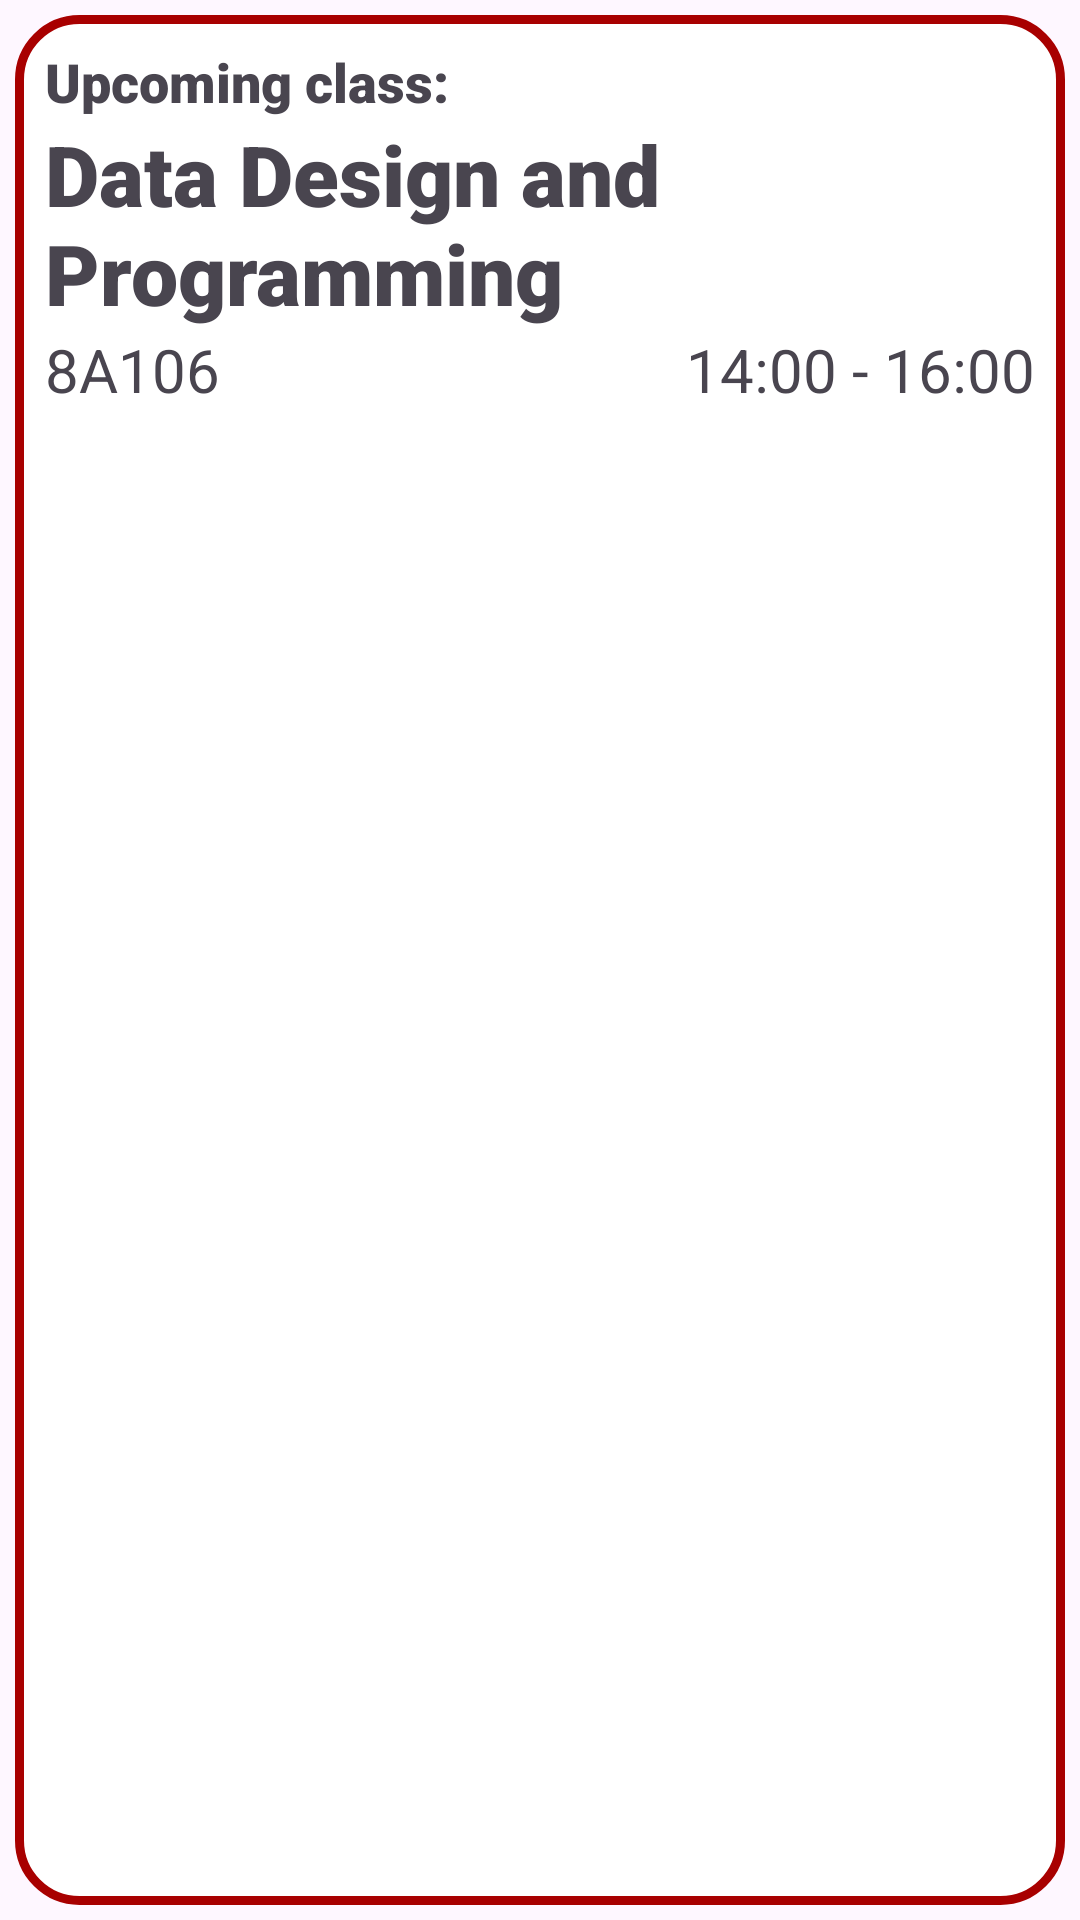

Reconstruct the res/layout file that produces this screen, plus the resources it refers to.
<!-- AndroidManifest.xml: application theme Theme.TimetableV2 -->
<!-- res/layout/timetable_cell_widget.xml -->
<LinearLayout xmlns:android="http://schemas.android.com/apk/res/android"
xmlns:app="http://schemas.android.com/apk/res-auto"
android:layout_width="match_parent"
android:layout_height="wrap_content"
android:orientation="vertical"
android:padding="5dp"
    >
<LinearLayout xmlns:android="http://schemas.android.com/apk/res/android"
    xmlns:app="http://schemas.android.com/apk/res-auto"
    android:layout_width="match_parent"
    android:layout_height="match_parent"
    android:background="@drawable/border_red"
    android:orientation="vertical">
    <TextView
        android:layout_width="wrap_content"
        android:layout_height="wrap_content"
        android:fontFamily="sans-serif-black"
        android:text="Upcoming class:"
        android:textSize="18sp" />
    <TextView
        android:id="@+id/widget_title"
        android:layout_width="wrap_content"
        android:layout_height="wrap_content"
        android:fontFamily="sans-serif-black"
        android:text="Data Design and Programming "
        android:textSize="28sp" />

    <LinearLayout
        android:layout_width="match_parent"
        android:layout_height="0dp"
        android:layout_weight="1"
        android:backgroundTintMode="add"
        android:orientation="horizontal"
        >

        <TextView
            android:id="@+id/room"
            android:layout_width="wrap_content"
            android:layout_height="wrap_content"
            android:layout_weight="1"
            android:text="8A106"
            android:textSize="20sp"/>

        <TextView
            android:id="@+id/sTime"
            android:layout_width="wrap_content"
            android:layout_height="wrap_content"
            android:layout_weight="1"
            android:text="14:00 - 16:00"
            android:textAlignment="viewEnd"
            android:textSize="20sp"/>

    </LinearLayout>
</LinearLayout>
</LinearLayout>
<!-- resources referenced by this layout -->
<resources>
  <!-- drawable border_red (drawable) -->
  <?xml version="1.0" encoding="UTF-8"?>
  <shape xmlns:android="http://schemas.android.com/apk/res/android" android:shape="rectangle" >
      <corners android:radius="20dp"/>
      <padding android:left="10dp" android:right="10dp" android:top="10dp" android:bottom="10dp"/>
      <stroke android:width="3dp" android:color="@color/angryRed"/>
      <solid android:color="#FFFFFF"/>
  </shape>
  <style name="Theme.TimetableV2" parent="Base.Theme.TimetableV2" />
  <color name="angryRed">#A80000</color>
  <style name="Base.Theme.TimetableV2" parent="Theme.Material3.DayNight.NoActionBar">
          
          
      </style>
</resources>
